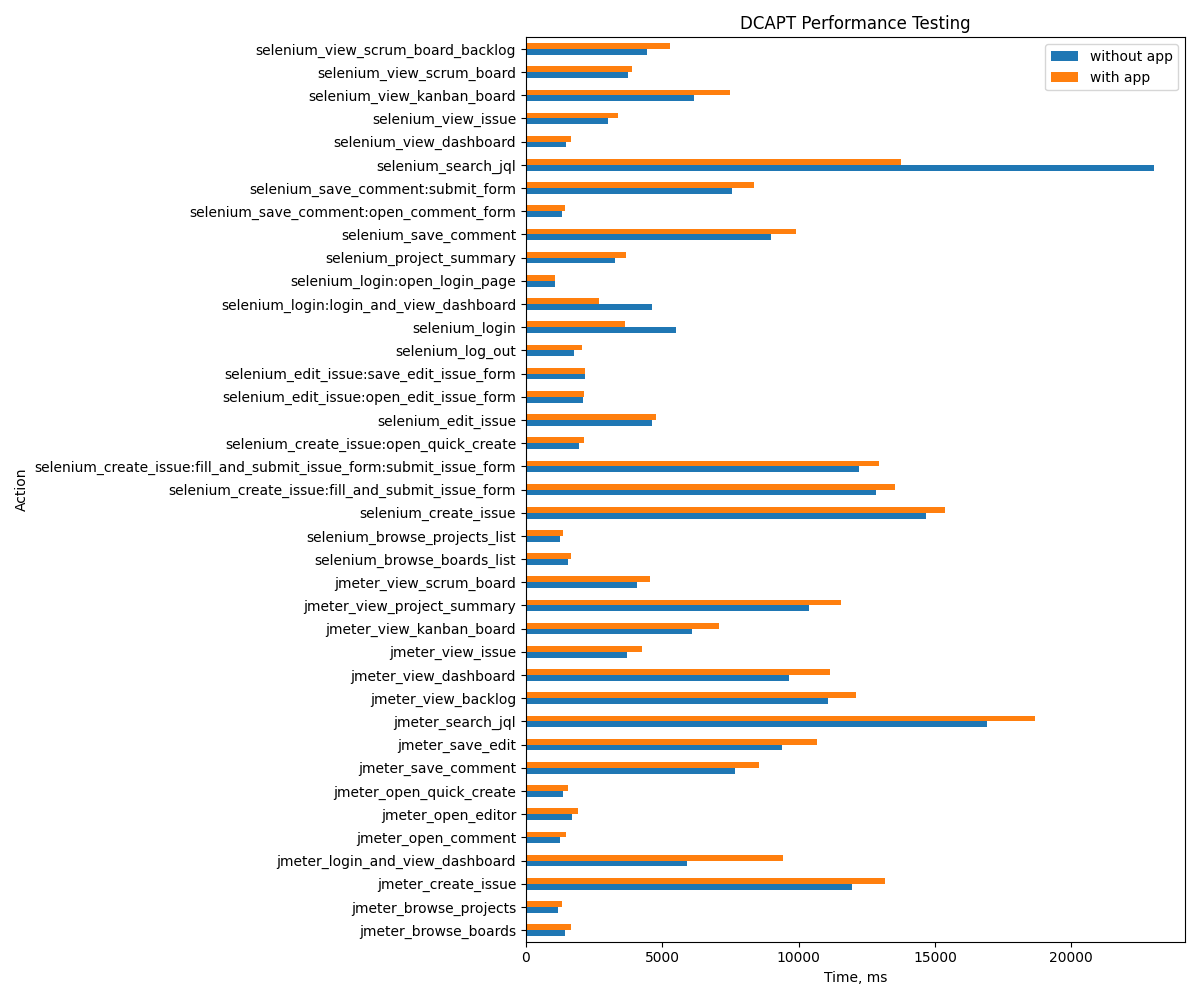

The table this chart was drawn from, first rows:
Action, without app, with app
jmeter_login_and_view_dashboard, 5901, 9436
jmeter_view_issue, 3711, 4268
jmeter_search_jql, 16926, 18671
jmeter_view_dashboard, 9666, 11167
jmeter_view_backlog, 11074, 12123
jmeter_open_quick_create, 1346, 1530
jmeter_create_issue, 11943, 13178
jmeter_view_project_summary, 10398, 11547
jmeter_open_editor, 1683, 1909
jmeter_save_edit, 9398, 10691
jmeter_browse_projects, 1180, 1326
jmeter_view_kanban_board, 6085, 7099
jmeter_view_scrum_board, 4068, 4569
jmeter_open_comment, 1254, 1468
jmeter_save_comment, 7653, 8537
jmeter_browse_boards, 1417, 1658
selenium_login:open_login_page, 1055, 1052
selenium_login:login_and_view_dashboard, 4624, 2677
selenium_login, 5493, 3621
selenium_browse_projects_list, 1244, 1352
selenium_browse_boards_list, 1532, 1668
selenium_create_issue:open_quick_create, 1954, 2117
selenium_create_issue:fill_and_submit_is…, 12206, 12936
selenium_create_issue:fill_and_submit_is…, 12845, 13526
selenium_create_issue, 14676, 15378
selenium_edit_issue:open_edit_issue_form, 2098, 2123
selenium_edit_issue:save_edit_issue_form, 2154, 2164
selenium_edit_issue, 4619, 4758
selenium_save_comment:open_comment_form, 1332, 1422
selenium_save_comment:submit_form, 7562, 8358
selenium_save_comment, 8974, 9920
selenium_search_jql, 23020, 13742
selenium_view_scrum_board_backlog, 4448, 5282
selenium_view_scrum_board, 3748, 3874
selenium_view_kanban_board, 6173, 7493
selenium_view_dashboard, 1482, 1644
selenium_view_issue, 3010, 3369
selenium_project_summary, 3264, 3678
selenium_log_out, 1750, 2052
